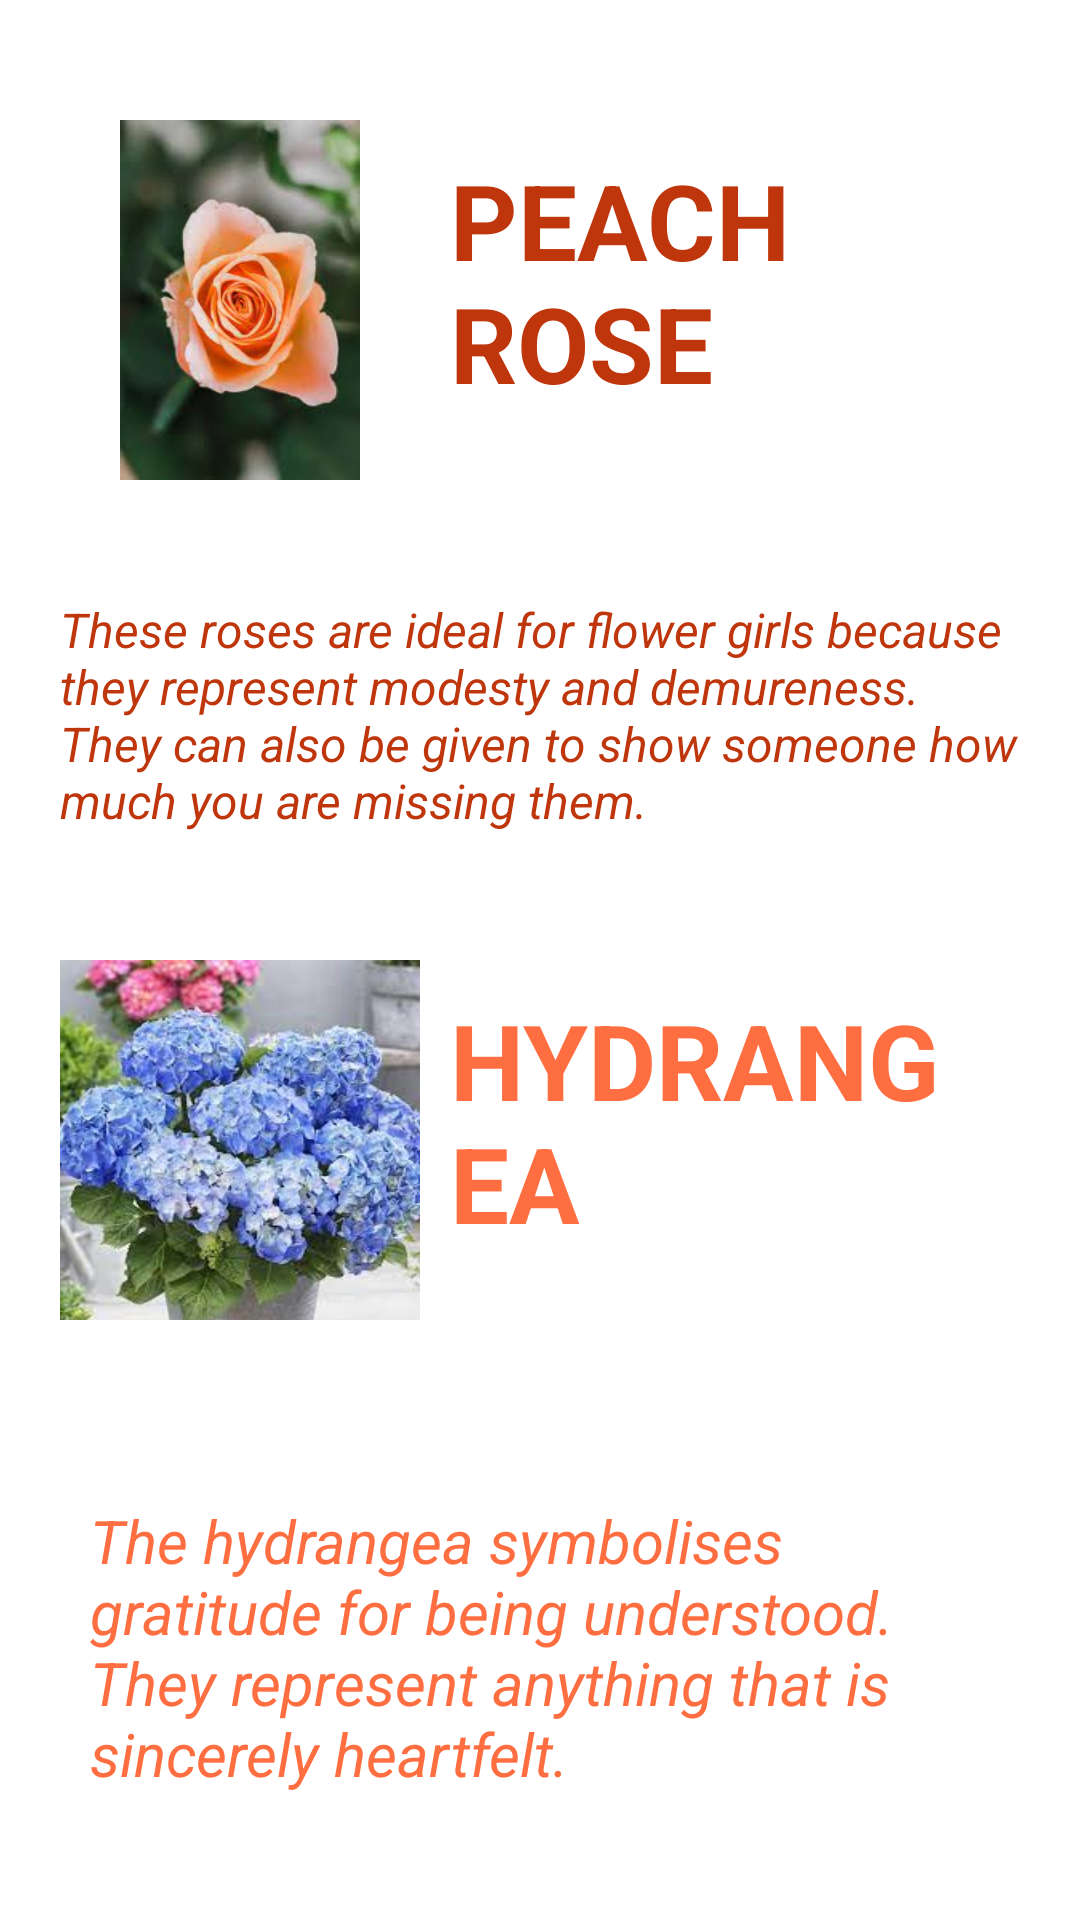

This screen was rendered from an Android layout file. Write that file and the resources it references.
<!-- AndroidManifest.xml: application theme Theme.FlowerSymbolizer -->
<!-- res/layout/activity_gratitude.xml -->
<?xml version="1.0" encoding="utf-8"?>
<RelativeLayout xmlns:android="http://schemas.android.com/apk/res/android"
    xmlns:app="http://schemas.android.com/apk/res-auto"
    xmlns:tools="http://schemas.android.com/tools"
    android:layout_width="match_parent"
    android:layout_height="match_parent"
    tools:context=".Gratitude"
    android:padding="20dp">


    <ImageView
        android:id="@+id/imgPeachrose"
        android:layout_width="120dp"
        android:layout_height="120dp"
        android:src="@drawable/peach_rose"
        android:layout_marginTop="20dp"/>

    <TextView
        android:layout_width="wrap_content"
        android:layout_height="wrap_content"
        android:text="PEACH ROSE"
        android:textSize="35dp"
        android:textStyle="bold"
        android:textColor="#bf360c"
        android:layout_toRightOf="@id/imgPeachrose"
        android:layout_marginTop="20dp"
        android:padding="10dp"/>

    <TextView
        android:layout_width="wrap_content"
        android:layout_height="wrap_content"
        android:layout_below="@id/imgPeachrose"
        android:layout_marginTop="39dp"
        android:text="These roses are ideal for flower girls because they represent modesty and demureness. They can also be given to show someone how much you are missing them."
        android:textColor="#bf360c"
        android:textSize="16dp"
        android:textStyle="italic" />

    <ImageView
        android:id="@+id/imgHydrangea"
        android:layout_width="120dp"
        android:layout_height="120dp"
        android:src="@drawable/hydrangea"
        android:layout_marginTop="300dp"></ImageView>

    <TextView
        android:layout_width="wrap_content"
        android:layout_height="wrap_content"
        android:text="HYDRANGEA"
        android:textSize="35dp"
        android:textStyle="bold"
        android:textColor="#ff6e40"
        android:layout_toRightOf="@id/imgHydrangea"
        android:layout_marginTop="300dp"
        android:padding="10dp"/>

    <TextView
        android:layout_width="wrap_content"
        android:layout_height="wrap_content"
        android:layout_below="@id/imgHydrangea"
        android:layout_marginTop="50dp"
        android:padding="10dp"
        android:text="The hydrangea symbolises gratitude for being understood. They represent anything that is sincerely heartfelt."
        android:textColor="#ff6e40"
        android:textSize="20dp"
        android:textStyle="italic" />

</RelativeLayout>
<!-- resources referenced by this layout -->
<resources>
  <!-- drawable hydrangea: jpg bitmap (drawable, 13315 bytes) -->
  <!-- drawable peach_rose: jpg bitmap (drawable, 6491 bytes) -->
  <style name="Theme.FlowerSymbolizer" parent="Theme.MaterialComponents.DayNight.DarkActionBar">
          
          <item name="colorPrimary">@color/purple_500</item>
          <item name="colorPrimaryVariant">@color/purple_700</item>
          <item name="colorOnPrimary">@color/white</item>
          
          <item name="colorSecondary">@color/teal_200</item>
          <item name="colorSecondaryVariant">@color/teal_700</item>
          <item name="colorOnSecondary">@color/black</item>
          
          <item name="android:statusBarColor" tools:targetApi="l">?attr/colorPrimaryVariant</item>
          
      </style>
  <!-- not gathered from this repository: default colours our renderer supplied (Android Studio template values) -->
  <color name="purple_500">#FF6200EE</color>
  <color name="purple_700">#FF3700B3</color>
  <color name="teal_200">#FF03DAC5</color>
  <color name="teal_700">#FF018786</color>
  <color name="black">#FF000000</color>
  <color name="white">#FFFFFFFF</color>
</resources>
